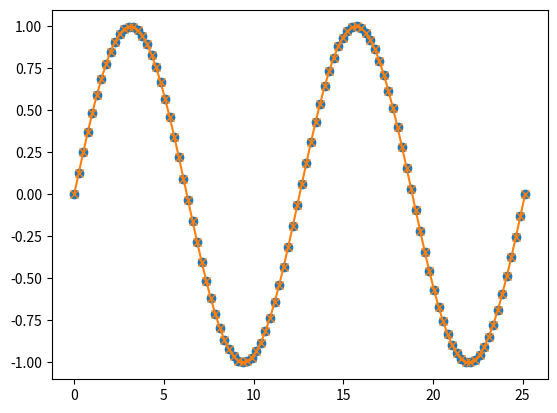

Python code for this plot: (Note: this script raises an exception after producing the figure.)
import numpy as np

import matplotlib.pyplot as plt

x = np.linspace(0, 8*np.pi, 100)
y = np.sin(x)
y = np.sin(x/2)

yinterp = np.interp(x,x,y)

plt.plot(x,y,'o')

plt.plot(x, yinterp, '-x')

plt.savefig('datavis/sin-interp')